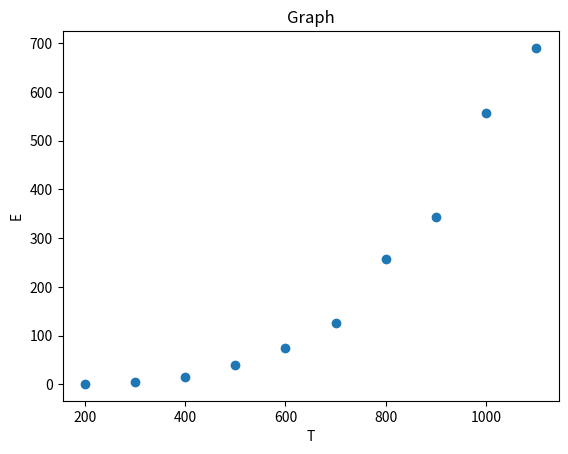

Reproduce this figure in Python.
import numpy
import matplotlib.pyplot as plt

T=[200,300,400,500,600,700,800,900,1000,1100]
E=[0.6950,4.363,15.53,38.74,75.08,125.2,257.9,344.1,557.4,690.7]

plt.plot(T,E, "o")
plt.xlabel("T")
plt.ylabel("E")
plt.title("Graph")
plt.show()